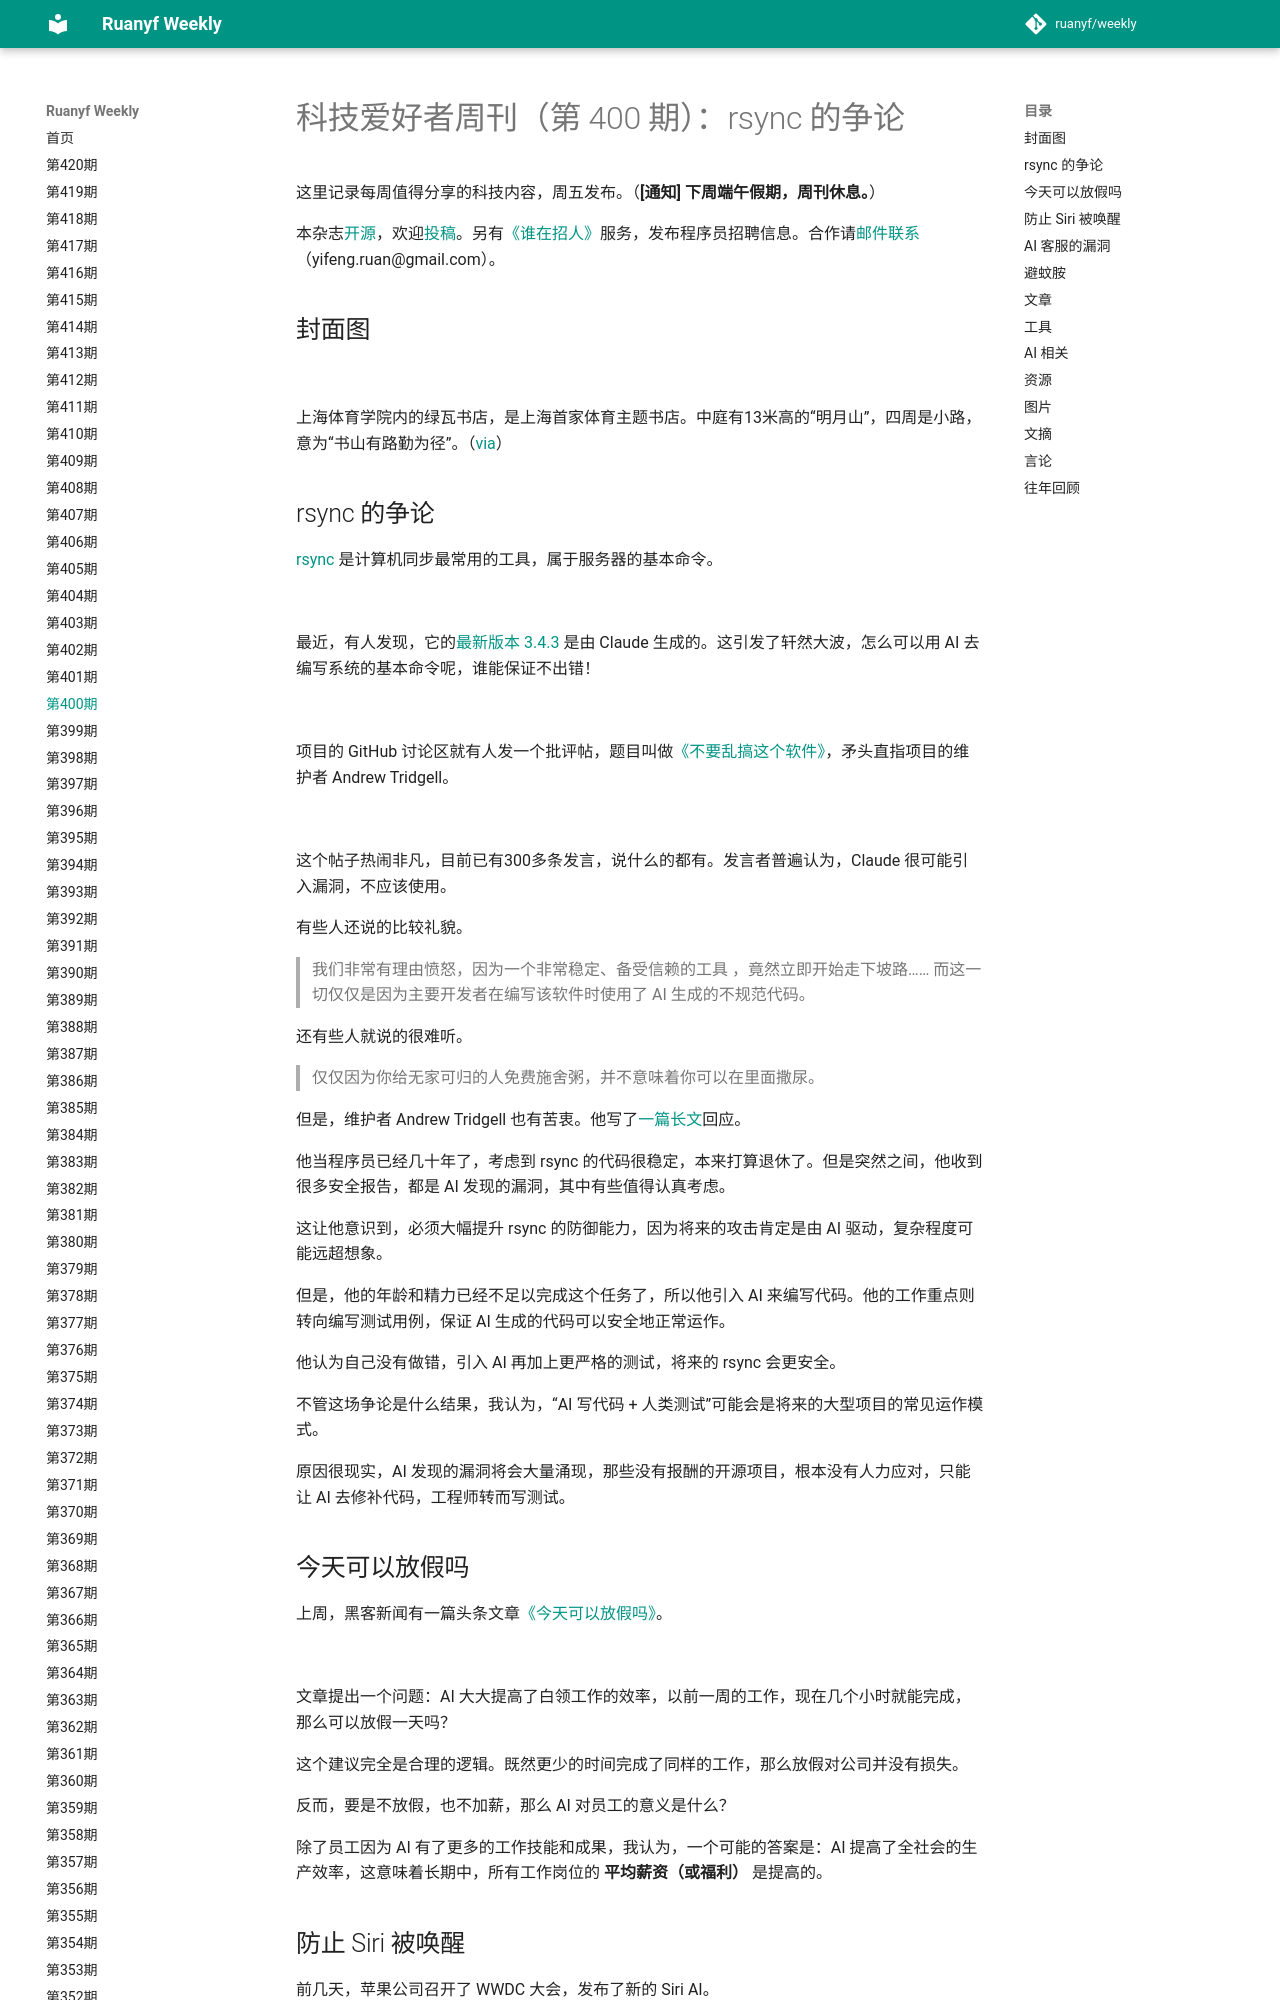

repository: xanxushu/weekly · page: issue-400/index.html · generator: mkdocs

# 科技爱好者周刊（第 400 期）：rsync 的争论

这里记录每周值得分享的科技内容，周五发布。（**[通知] 下周端午假期，周刊休息。**）

本杂志[开源](https://github.com/ruanyf/weekly)，欢迎[投稿](https://github.com/ruanyf/weekly/issues)。另有[《谁在招人》](https://github.com/ruanyf/weekly/issues/10147)服务，发布程序员招聘信息。合作请[邮件联系](mailto:yifeng.ruan@gmail.com)（yifeng.ruan@gmail.com）。

## 封面图

![](https://cdn.beekka.com/blogimg/asset/202606/bg2026060505.webp)

上海体育学院内的绿瓦书店，是上海首家体育主题书店。中庭有13米高的“明月山”，四周是小路，意为“书山有路勤为径”。（[via](https://www.sus.edu.cn/dxwh/whss1/lwtysd1.htm)）

## rsync 的争论

[rsync](https://linux.die.net/man/1/rsync) 是计算机同步最常用的工具，属于服务器的基本命令。

![](https://cdn.beekka.com/blogimg/asset/202606/bg2026060501.webp)

最近，有人发现，它的[最新版本 3.4.3](https://github.com/RsyncProject/rsync/releases/tag/v3.4.3) 是由 Claude 生成的。这引发了轩然大波，怎么可以用 AI 去编写系统的基本命令呢，谁能保证不出错！

![](https://cdn.beekka.com/blogimg/asset/202606/bg2026060502.webp)

项目的 GitHub 讨论区就有人发一个批评帖，题目叫做[《不要乱搞这个软件》](https://github.com/RsyncProject/rsync/issues/929)，矛头直指项目的维护者 Andrew Tridgell。

![](https://cdn.beekka.com/blogimg/asset/202606/bg2026060503.webp)

这个帖子热闹非凡，目前已有300多条发言，说什么的都有。发言者普遍认为，Claude 很可能引入漏洞，不应该使用。

有些人还说的比较礼貌。

> 我们非常有理由愤怒，因为一个非常稳定、备受信赖的工具 ，竟然立即开始走下坡路…… 而这一切仅仅是因为主要开发者在编写该软件时使用了 AI 生成的不规范代码。

还有些人就说的很难听。

> 仅仅因为你给无家可归的人免费施舍粥，并不意味着你可以在里面撒尿。

但是，维护者 Andrew Tridgell 也有苦衷。他写了[一篇长文](https://medium.com/@tridge60/rsync-and-outrage-d9849599e5a0)回应。

他当程序员已经几十年了，考虑到 rsync 的代码很稳定，本来打算退休了。但是突然之间，他收到很多安全报告，都是 AI 发现的漏洞，其中有些值得认真考虑。

这让他意识到，必须大幅提升 rsync 的防御能力，因为将来的攻击肯定是由 AI 驱动，复杂程度可能远超想象。

但是，他的年龄和精力已经不足以完成这个任务了，所以他引入 AI 来编写代码。他的工作重点则转向编写测试用例，保证 AI 生成的代码可以安全地正常运作。

他认为自己没有做错，引入 AI 再加上更严格的测试，将来的 rsync 会更安全。

不管这场争论是什么结果，我认为，“AI 写代码 + 人类测试”可能会是将来的大型项目的常见运作模式。

原因很现实，AI 发现的漏洞将会大量涌现，那些没有报酬的开源项目，根本没有人力应对，只能让 AI 去修补代码，工程师转而写测试。
